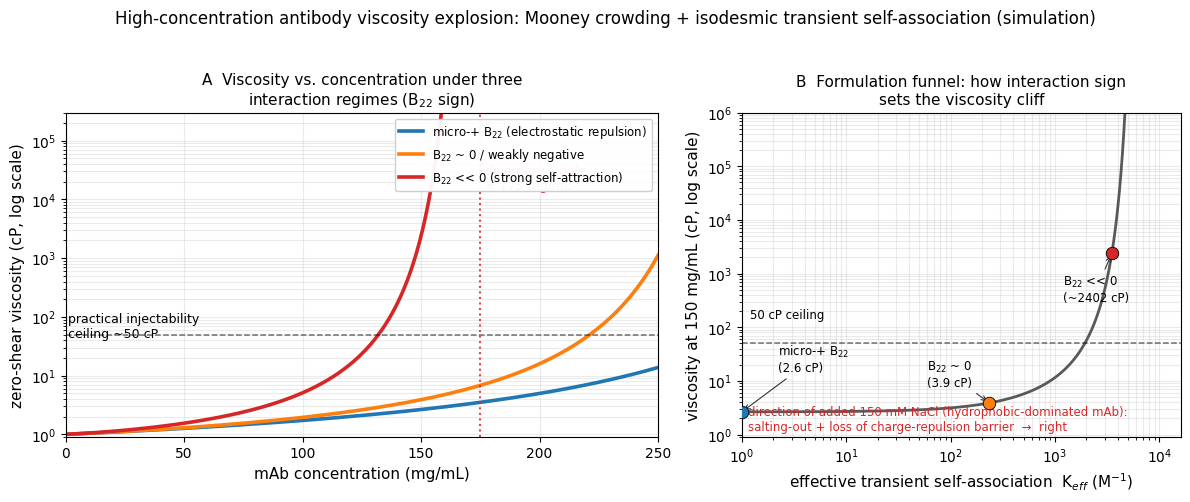

This chart was generated by the following Python code:
# -*- coding: utf-8 -*-
"""
mab_viscosity_B22_simulation.py
高浓度单克隆抗体 (mAb) 注射剂 —— 黏度"爆炸"与相互作用状态 (B22) 仿真
=====================================================================
物理图像
--------
零剪切黏度由"水动力学拥挤"决定 (Mooney 1948 / Ross-Minton 1977):
    ln(eta/eta_w) = 2.5 * phi_eff / (1 - phi_eff / phi_max)
    phi_eff(c) = c * v_bar_eff(c) / 1000 ,  c 单位 mg/mL, v_bar 单位 mL/g
瞬态自缔合通过等链(isodesmic)缔合平衡把平均缔合度 n_w 放大,
并使每个流动单元的等效水动力体积增大 (捕获溶剂/各向异性簇):
    v_bar_eff = v_bar_0 * n_w^ALPHA      (ALPHA = 3*nu - 1, nu~0.53)
分子间净吸引越强 => 有效缔合常数 K_eff 越大 (对应 B22 由微正转强负)。

三种相互作用状态 (对照):
  * 微正 B22 (静电排斥 / 强电荷-电荷斥力屏障)   -> K ~ 0   (硬球类)
  * 近零~弱负 B22 (弱瞬态自缔合)               -> K 中
  * 强负 B22 (疏水斑块/电荷斑块驱动, 强自吸引)  -> K 大  => 黏度发散+LLPS

运行:  python mab_viscosity_B22_simulation.py
输出:  figure_viscosity_explosion_B22.png + 控制台数值表
"""
import numpy as np
from scipy.optimize import brentq
import matplotlib
matplotlib.use("Agg")
import matplotlib.pyplot as plt

# ---- 全局物性 (mAb 代表性值) ---------------------------------------------
M        = 150e3      # 分子量 Da
V0       = 1.65       # mL/g 单体拟硬球水合等效比容 (硬球R_h~5nm量级的有效值)
PHI_MAX  = 0.68       # 随机密堆积体积分数
ALPHA    = 0.60       # 簇生长对等效水动力体积的指数 (alpha=3*nu-1, nu~0.53)
ETA_W    = 1.0        # 20 C 水黏度 cP (相对黏度数值即 cP)

plt.rcParams["font.sans-serif"] = ["Arial Unicode MS", "Heiti SC", "DejaVu Sans"]
plt.rcParams["axes.unicode_minus"] = False

def _y_from_A(A):
    """等链缔合 A = C_total*K => y = K*c1 in (0,1); c1 为自由单体浓度。"""
    A = np.asarray(A, float)
    y = np.empty_like(A)
    m = A > 1e-12
    y[m]  = (2*A[m] + 1 - np.sqrt(4*A[m] + 1)) / (2*A[m])
    y[~m] = A[~m]
    return y

def n_w_of(c_mgml, K):
    """浓度 c 下的重均缔合度 (等链缔合)。c_mgml/M 即摩尔浓度(mol/L)。"""
    A = c_mgml / M * K
    y = _y_from_A(A)
    return np.where(A > 0, (1 + y) / (1 - y), 1.0)

def phi_eff(c_mgml, K):
    phi0 = c_mgml * V0 / 1e3
    return phi0 * n_w_of(c_mgml, K)**ALPHA

def ln_eta(c_mgml, K):
    pe = np.minimum(phi_eff(c_mgml, K), PHI_MAX * (1 - 1e-9))
    return 2.5 * pe / (1 - pe / PHI_MAX)

def eta_cP(c_mgml, K):
    return ETA_W * np.exp(np.clip(ln_eta(c_mgml, K), None, 60))

def divergence_c(K, c_max=500):
    """phi_eff 触顶 PHI_MAX 的数学发散浓度; 无根则返回 inf。"""
    if K <= 0:
        return np.inf
    cg = np.linspace(0.1, c_max, 20000)
    v  = phi_eff(cg, K) - PHI_MAX
    idx = np.flatnonzero(v > 0)
    if idx.size == 0:
        return np.inf
    j = idx[0]
    lo = cg[j-1] if j > 0 else 0.05
    return float(brentq(lambda x: phi_eff(x, K) - PHI_MAX, lo, cg[j]))

def K_for_divergence(cstar):
    f = lambda K: phi_eff(cstar, K) - PHI_MAX
    if f(1.0) > 0:
        return brentq(f, 1e-3, 1.0)
    return brentq(f, 1.0, 5e5)

def c_at_eta(target_eta, K, c_max=500):
    """黏度首次达到 target_eta 的浓度 (实际配方操作上限)。"""
    cg = np.linspace(0.1, c_max, 20000)
    e  = eta_cP(cg, K) - target_eta
    idx = np.flatnonzero(e > 0)
    if idx.size == 0:
        return np.inf
    j = idx[0]
    lo = cg[j-1] if j > 0 else 0.05
    return float(brentq(lambda x: eta_cP(x, K) - target_eta, lo, cg[j]))

# ---- 校准: 由"发散拐点"反求等效缔合常数 K --------------------------------
K_REP    = 0.0                        # 微正 B22, 静电排斥屏障抑制缔合
K_MID    = K_for_divergence(300.0)    # 近零/弱负 B22 -> 发散在 ~300 mg/mL
K_STRONG = K_for_divergence(175.0)    # 强负 B22     -> 发散在 ~175 mg/mL

states = [("micro-+ B$_{22}$ (electrostatic repulsion)", K_REP,   "#1f77b4"),
          ("B$_{22}$ ~ 0 / weakly negative",             K_MID,    "#ff7f0e"),
          ("B$_{22}$ << 0 (strong self-attraction)",     K_STRONG, "#d62728")]

print("K_REP    = %.3g M^-1   (electrostatic repulsion / hard-sphere-like)"
      % K_REP)
print("K_MID    = %.3g M^-1   (divergence ~ %.0f mg/mL)"
      % (K_MID, divergence_c(K_MID)))
print("K_STRONG = %.3g M^-1   (divergence ~ %.0f mg/mL)"
      % (K_STRONG, divergence_c(K_STRONG)))

# ---- 数值表 ---------------------------------------------------------------
cc  = [50., 100., 150., 200., 250.]
print("\n viscosity (cP)  vs  concentration (mg/mL)")
print(" state              | " + " ".join("%7.0f" % c for c in cc) +
      " |  diverge | c(50cP)")
for name, K, col in states:
    row = " ".join("%7.0f" % min(eta_cP(c, K), 1e6) for c in cc)
    dv  = divergence_c(K)
    c50 = c_at_eta(50, K)
    print("%-19s | %s | %8.0f | %6.0f"
          % (name.split(" ")[0].replace("$","")+" "+name.split(" ")[1][:1],
             row, dv, c50))

# ---- 作图 ------------------------------------------------------------------
fig, (axA, axB) = plt.subplots(
    1, 2, figsize=(12.2, 5.0), gridspec_kw={"width_ratios": [1.35, 1.0]})
cgrid = np.linspace(0, 250, 800)

# ---- Panel A ----
for name, K, col in states:
    axA.plot(cgrid, eta_cP(cgrid, K), color=col, lw=2.6, label=name)

axA.axhline(50, color="k", ls="--", lw=1.1, alpha=0.55)
axA.text(1, 120, "practical injectability\nceiling ~50 cP",
         fontsize=9, color="k", va="top")

dv_s = divergence_c(K_STRONG)
axA.axvline(dv_s, color="#d62728", ls=":", lw=1.5, alpha=0.85)
axA.text(dv_s + 2, 4e4, "divergence pole\n≈ %.0f mg/mL" % dv_s,
         fontsize=9, color="#d62728", ha="left", va="top")

axA.set_xlabel("mAb concentration (mg/mL)", fontsize=11)
axA.set_ylabel("zero-shear viscosity (cP, log scale)", fontsize=11)
axA.set_yscale("log"); axA.set_ylim(0.9, 3e5); axA.set_xlim(0, 250)
axA.grid(alpha=0.25, which="both")
axA.legend(loc="upper right", fontsize=8.5, framealpha=0.95)
axA.set_title("A  Viscosity vs. concentration under three\n"
              "interaction regimes (B$_{22}$ sign)",
              fontsize=11)

# ---- Panel B : formulation funnel at fixed concentration ----
probe = 150.0
Kgrid = np.logspace(0, 4.2, 600)          # 1 .. ~1.6e4 M^-1
etaB  = np.array([eta_cP(probe, k) for k in Kgrid])
axB.plot(Kgrid, etaB, color="0.35", lw=2.0,
         label="eta at 150 mg/mL vs. K$_{eff}$")
axB.axhline(50, color="k", ls="--", lw=1.1, alpha=0.55)
axB.text(1.2, 130, "50 cP ceiling", fontsize=8.5, color="k", va="bottom")

for nm, K, col in states:
    yv = eta_cP(probe, max(K, 1e-6))
    xv = max(K, 1.0)
    axB.plot(xv, yv, "o", ms=9, color=col, mec="k", mew=0.6, zorder=6)
    if K <= 0:
        axB.annotate("micro-+ B$_{22}$\n(%.1f cP)" % yv, xy=(xv, yv),
                     xytext=(2.2, 15), fontsize=8.5,
                     arrowprops=dict(arrowstyle="->", lw=0.8, color="0.2"))
    else:
        axB.annotate("B$_{22}$ ~ 0\n(%.1f cP)" % yv, xy=(xv, yv),
                     xytext=(60, 8.0), fontsize=8.5,
                     arrowprops=dict(arrowstyle="->", lw=0.8, color="0.2")) if K < 1e3 else \
        axB.annotate("B$_{22}$ << 0\n(~%.0f cP)" % yv, xy=(xv, yv),
                     xytext=(1200, 3e2), fontsize=8.5,
                     arrowprops=dict(arrowstyle="->", lw=0.8, color="0.2"))

axB.text(0.015, 0.012,
         "direction of added 150 mM NaCl (hydrophobic-dominated mAb):\n"
         "salting-out + loss of charge-repulsion barrier  →  right",
         transform=axB.transAxes, fontsize=8.5, color="#d62728", va="bottom")
axB.set_xscale("log"); axB.set_yscale("log")
axB.set_xlim(1, 1.6e4); axB.set_ylim(0.9, 1e6)
axB.set_xlabel("effective transient self-association  K$_{eff}$ (M$^{-1}$)",
               fontsize=11)
axB.set_ylabel("viscosity at 150 mg/mL (cP, log scale)", fontsize=11)
axB.grid(alpha=0.25, which="both")
axB.set_title("B  Formulation funnel: how interaction sign\n"
              "sets the viscosity cliff", fontsize=11)

fig.suptitle("High-concentration antibody viscosity explosion: Mooney crowding + "
             "isodesmic transient self-association (simulation)",
             fontsize=12, y=0.995)
fig.tight_layout(rect=(0, 0, 1, 0.965))
fig.savefig("figure_viscosity_explosion_B22.png", dpi=200, facecolor="white")
print("\nsaved: figure_viscosity_explosion_B22.png")

# ---- 关键数值汇总 (供备忘录引用) -------------------------------------------
print("\nKEY NUMBERS (viscosity in cP):")
for cq in (100, 150, 175, 200, 250):
    print("  c=%4.0f mg/mL : rep=%7.1f | mid=%9.1f | strong=%9.1f"
          % (cq, eta_cP(cq, K_REP), eta_cP(cq, K_MID),
             min(eta_cP(cq, K_STRONG), 9e5)))
print("\n50 cP practical limit crossed at (mg/mL):",
      "rep=%.0f  mid=%.0f  strong=%.0f"
      % (c_at_eta(50, K_REP), c_at_eta(50, K_MID), c_at_eta(50, K_STRONG)))
